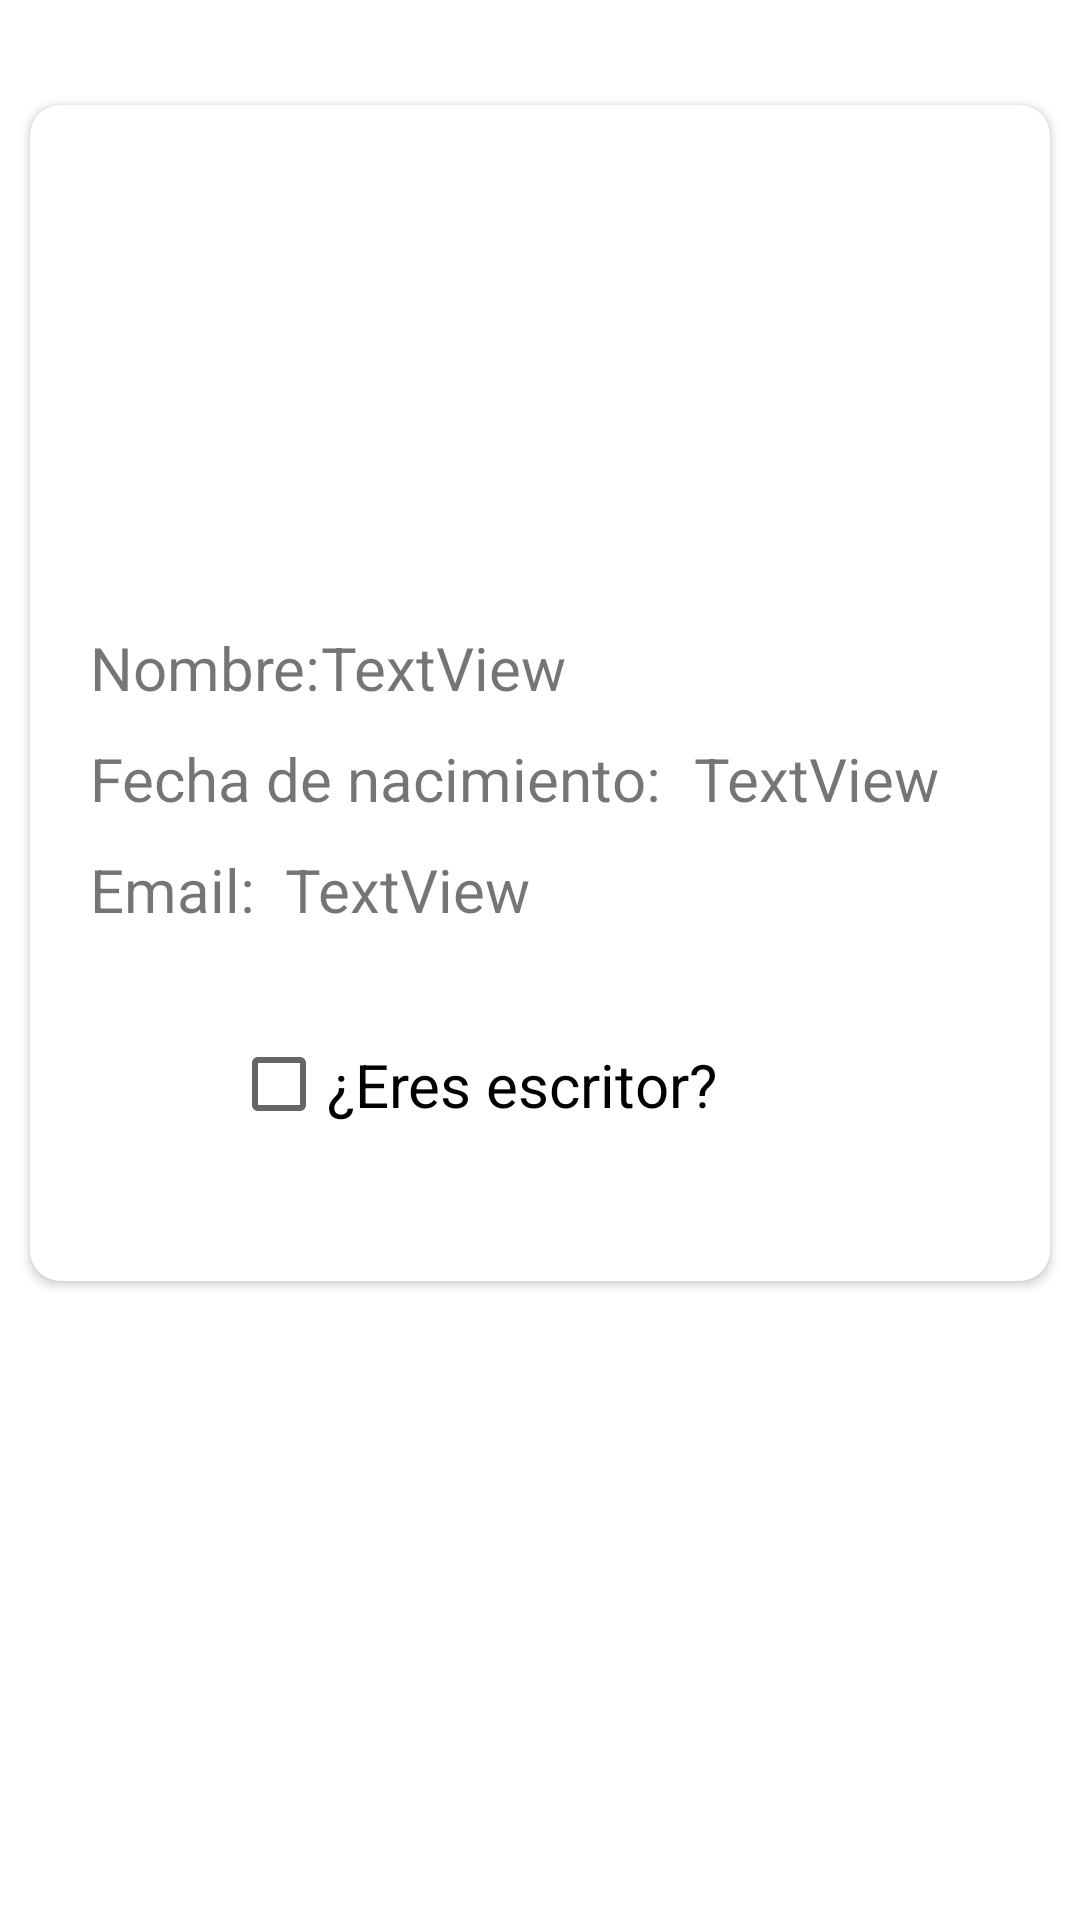

Layout XML and referenced resources for this Android screen:
<!-- AndroidManifest.xml: application theme Theme.Proyecto_Android_Ebooks -->
<!-- res/layout/fragment_perfil.xml -->
<?xml version="1.0" encoding="utf-8"?>
<LinearLayout xmlns:android="http://schemas.android.com/apk/res/android"
    xmlns:app="http://schemas.android.com/apk/res-auto"
    xmlns:tools="http://schemas.android.com/tools"
    android:id="@+id/frameLayout"
    android:layout_width="match_parent"
    android:layout_height="match_parent"
    tools:context=".PerfilFragment"
    android:orientation="vertical">

    <androidx.cardview.widget.CardView
        android:layout_width="match_parent"
        android:layout_height="392dp"
        android:layout_marginLeft="10dp"
        android:layout_marginTop="35dp"
        android:layout_marginRight="10dp"
        app:cardCornerRadius="10dp">

        <LinearLayout
            android:layout_width="match_parent"
            android:layout_height="match_parent"
            android:gravity="center_horizontal"
            android:orientation="vertical">

            <ImageView
                android:id="@+id/imageView2"
                android:layout_width="116dp"
                android:layout_height="115dp"
                android:layout_marginTop="49dp"
                android:src="@drawable/ic_person" />

            <LinearLayout
                android:layout_width="match_parent"
                android:layout_height="wrap_content"
                android:layout_marginTop="10dp"
                android:orientation="horizontal">

                <TextView
                    android:id="@+id/pr_name"
                    android:layout_width="wrap_content"
                    android:layout_height="wrap_content"
                    android:layout_marginStart="20dp"
                    android:text="Nombre:"
                    android:textSize="20dp" />

                <TextView
                    android:id="@+id/pr_nameText"
                    android:layout_width="wrap_content"
                    android:layout_height="wrap_content"
                    android:text="TextView"
                    android:textSize="20dp" />
            </LinearLayout>

            <LinearLayout
                android:layout_width="match_parent"
                android:layout_height="wrap_content"
                android:layout_marginTop="10dp"
                android:orientation="horizontal">

                <TextView
                    android:id="@+id/pr_date"
                    android:layout_width="wrap_content"
                    android:layout_height="wrap_content"
                    android:layout_marginStart="20dp"
                    android:text="Fecha de nacimiento:"
                    android:textSize="20dp" />

                <TextView
                    android:id="@+id/pr_dateText"
                    android:layout_width="wrap_content"
                    android:layout_height="wrap_content"
                    android:layout_marginStart="11dp"
                    android:text="TextView"
                    android:textSize="20dp" />

            </LinearLayout>

            <LinearLayout
                android:layout_width="match_parent"
                android:layout_height="wrap_content"
                android:layout_marginTop="10dp"
                android:orientation="horizontal">

                <TextView
                    android:id="@+id/pr_email"
                    android:layout_width="wrap_content"
                    android:layout_height="wrap_content"
                    android:layout_marginStart="20dp"
                    android:text="Email:"
                    android:textSize="20dp" />

                <TextView
                    android:id="@+id/pr_emailText"
                    android:layout_width="wrap_content"
                    android:layout_height="wrap_content"
                    android:layout_marginStart="10dp"
                    android:layout_marginBottom="30dp"
                    android:text="TextView"
                    android:textSize="20dp" />

            </LinearLayout>

            <CheckBox
                android:id="@+id/pr_writter"
                android:layout_width="238dp"
                android:layout_height="43dp"
                android:layout_marginStart="16dp"
                android:layout_marginBottom="283dp"
                android:clickable="false"
                android:focusable="false"
                android:text="¿Eres escritor?"
                android:textSize="20dp"
                app:layout_constraintBottom_toBottomOf="parent"
                app:layout_constraintStart_toStartOf="parent" />

        </LinearLayout>
    </androidx.cardview.widget.CardView>


</LinearLayout>
<!-- resources referenced by this layout -->
<resources>
  <style name="Theme.Proyecto_Android_Ebooks" parent="Theme.MaterialComponents.Light.NoActionBar">
          
          <item name="colorPrimary">#686767</item>
          <item name="colorPrimaryVariant">@color/purple_700</item>
          <item name="colorOnPrimary">#B5B2B2</item>
          
          <item name="colorSecondary">@color/morado_100</item>
          <item name="colorSecondaryVariant">#575656</item>
          <item name="colorOnSecondary">#202020</item>
          
          <item name="android:statusBarColor" tools:targetApi="l">#7b3260</item>
          
      </style>
  <color name="purple_700">#FF3700B3</color>
  <color name="morado_100">#610094</color>
</resources>
